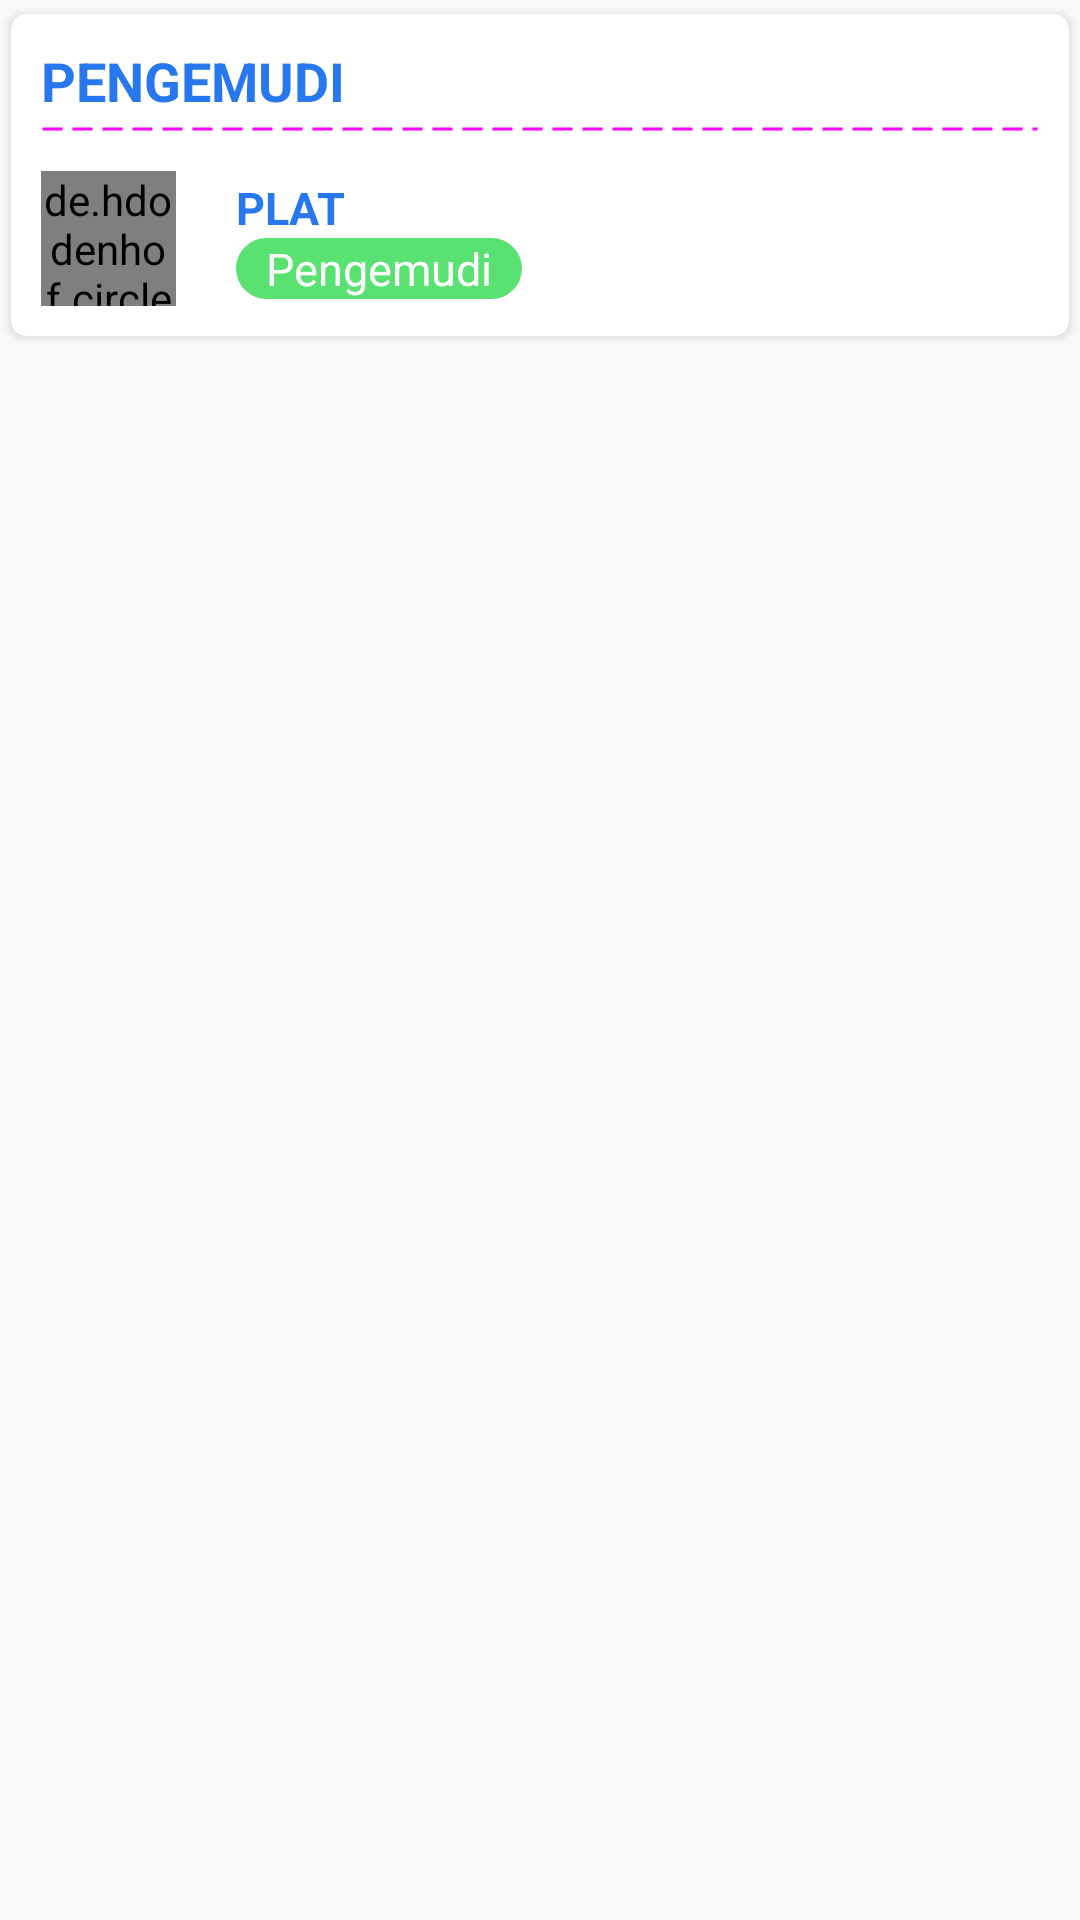

Android layout source for this screen:
<!-- AndroidManifest.xml: application theme Theme.BLITS -->
<!-- res/layout/popup_detaildriver.xml -->
<?xml version="1.0" encoding="utf-8"?>
<LinearLayout xmlns:android="http://schemas.android.com/apk/res/android"
    xmlns:app="http://schemas.android.com/apk/res-auto"
    android:layout_width="350dp"
    android:layout_height="wrap_content"
    android:orientation="vertical">

    <androidx.cardview.widget.CardView
        android:layout_width="match_parent"
        android:layout_height="wrap_content"
        app:cardCornerRadius="5dp"
        app:cardElevation="2dp"
        app:cardUseCompatPadding="true"
        app:contentPadding="10dp">

        <LinearLayout
            android:layout_width="match_parent"
            android:layout_height="wrap_content"
            android:orientation="vertical">

            <LinearLayout
                android:layout_width="match_parent"
                android:layout_height="wrap_content"
                android:orientation="horizontal"
                android:weightSum="2">

                <TextView
                    android:layout_width="match_parent"
                    android:layout_height="wrap_content"
                    android:layout_weight="2"
                    android:text="PENGEMUDI"
                    android:textAllCaps="true"
                    android:textColor="@color/main_blue"
                    android:textSize="18sp"
                    android:textStyle="bold" />

                <ImageButton
                    android:id="@+id/closePopKeuntungan"
                    android:layout_width="wrap_content"
                    android:layout_height="wrap_content"
                    android:layout_weight="0"
                    android:background="@android:color/transparent"
                    android:src="@drawable/ic_baseline_close_24" />

            </LinearLayout>

            <ImageView
                android:layout_width="match_parent"
                android:layout_height="8dp"
                android:layerType="software"
                android:src="@drawable/line_doted" />

            <LinearLayout
                android:layout_width="match_parent"
                android:layout_height="wrap_content"
                android:layout_marginTop="10dp"
                android:gravity="center"
                android:orientation="horizontal">

                <de.hdodenhof.circleimageview.CircleImageView
                    android:layout_width="45dp"
                    android:layout_height="45dp"
                    android:layout_marginEnd="20dp"
                    android:src="@drawable/avatar_driver"
                    app:civ_border_color="@color/main_blue"
                    app:civ_border_width="1dp" />

                <LinearLayout
                    android:layout_width="match_parent"
                    android:layout_height="wrap_content"
                    android:orientation="vertical">

                    <TextView
                        android:id="@+id/fullnameDriver"
                        android:layout_width="match_parent"
                        android:layout_height="wrap_content"
                        android:text="PLAT"
                        android:textAllCaps="true"
                        android:textColor="@color/main_blue"
                        android:textSize="15sp"
                        android:textStyle="bold" />

                    <TextView
                        android:id="@+id/platDriver"
                        android:layout_width="wrap_content"
                        android:layout_height="wrap_content"
                        android:background="@drawable/rouded_status"
                        android:paddingStart="10dp"
                        android:paddingEnd="10dp"
                        android:text="Pengemudi"
                        android:textColor="@color/main_white"
                        android:textSize="15sp" />

                </LinearLayout>

            </LinearLayout>

        </LinearLayout>

    </androidx.cardview.widget.CardView>

</LinearLayout>
<!-- resources referenced by this layout -->
<resources>
  <color name="main_blue">#2777EF</color>
  <color name="main_white">#FFFFFFFF</color>
  <!-- drawable line_doted (drawable) -->
  <?xml version="1.0" encoding="utf-8"?>
  <shape xmlns:android="http://schemas.android.com/apk/res/android"
      android:shape="line">
      <stroke
          android:width="1dp"
          android:color="#FF00FF"
          android:dashWidth="20px"
          android:dashGap="10px" />
  </shape>
  <!-- drawable rouded_status (drawable) -->
  <?xml version="1.0" encoding="utf-8"?>
  <shape xmlns:android="http://schemas.android.com/apk/res/android">
      <solid android:color="@color/main_green" />
      <corners android:radius="50dp" />
  </shape>
  <style name="Theme.BLITS" parent="Theme.AppCompat.Light.NoActionBar">
          <item name="colorPrimary">@color/main_red</item>
          <item name="colorPrimaryVariant">@color/main_red</item>
          <item name="colorOnPrimary">@color/main_white</item>
          <item name="colorSecondary">@color/main_red</item>
          <item name="colorSecondaryVariant">@color/main_red</item>
          <item name="colorOnSecondary">@color/black</item>
          <item name="android:statusBarColor" tools:targetApi="l">?attr/colorPrimaryVariant</item>
      </style>
  <color name="main_green">#59E171</color>
  <color name="main_red">#FE3535</color>
  <color name="black">#FF000000</color>
</resources>
